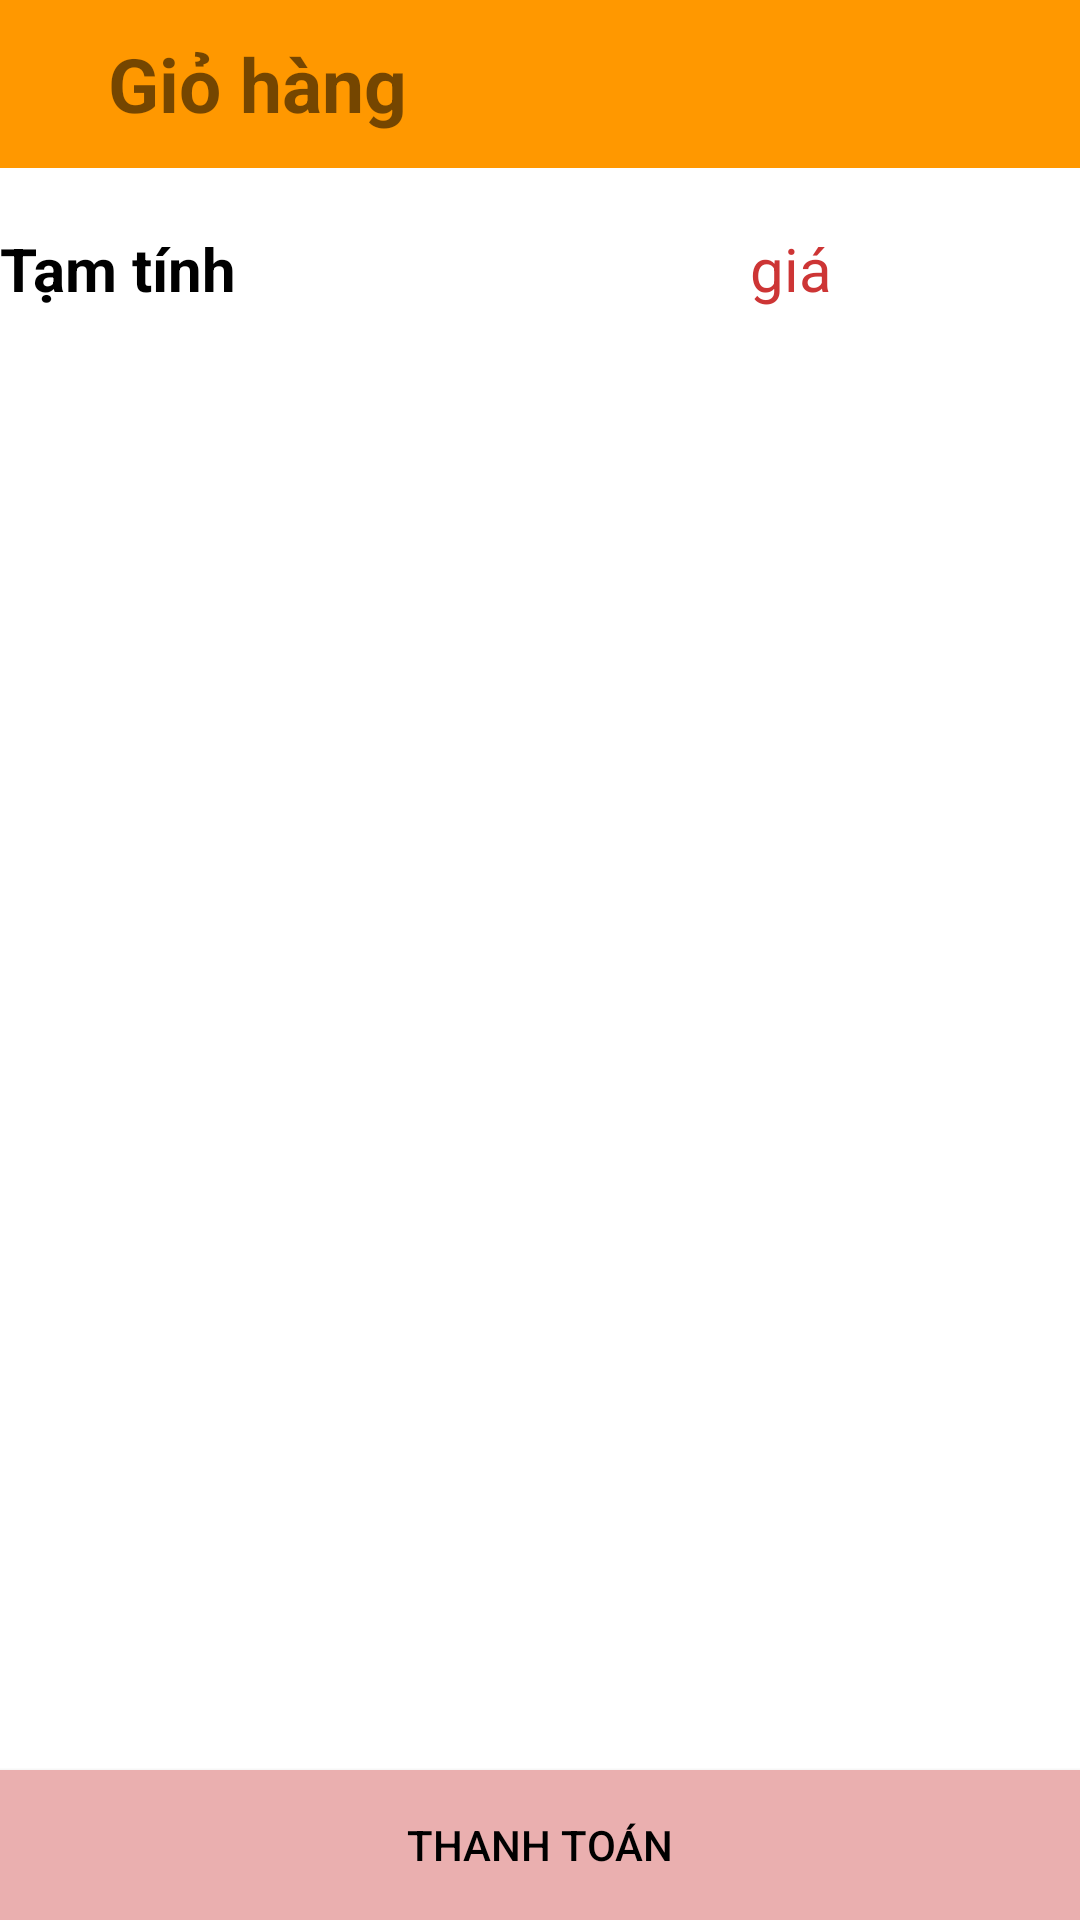

Layout XML and referenced resources for this Android screen:
<!-- AndroidManifest.xml: application theme Theme.DoAn -->
<!-- res/layout/fragment_gio_hang.xml -->
<?xml version="1.0" encoding="utf-8"?>
<RelativeLayout xmlns:android="http://schemas.android.com/apk/res/android"
    android:layout_width="match_parent"
    android:layout_height="match_parent"
    xmlns:app="http://schemas.android.com/apk/res-auto">
    <LinearLayout
        android:layout_width="match_parent"
        android:layout_height="match_parent"
        android:orientation="vertical"
        android:layout_above="@+id/giohang"
        >
        <LinearLayout
            android:layout_width="match_parent"
            android:layout_height="wrap_content"
            android:orientation="vertical">
            <androidx.appcompat.widget.Toolbar
                android:layout_width="match_parent"
                android:layout_height="wrap_content"
                android:background="@color/cam">
                <LinearLayout
                    android:layout_width="match_parent"
                    android:layout_height="wrap_content"
                    android:orientation="horizontal">

                    <TextView
                        android:layout_width="200dp"
                        android:layout_height="wrap_content"
                        android:text="Giỏ hàng"
                        android:textSize="25dp"
                        android:layout_gravity="center"
                        android:layout_marginLeft="20dp"
                        android:textStyle="bold"/>
                </LinearLayout>
            </androidx.appcompat.widget.Toolbar>
            <androidx.recyclerview.widget.RecyclerView
                android:id="@+id/recycleitem"
                android:layout_width="match_parent"
                android:layout_height="match_parent"
                android:orientation="vertical"
                android:layout_marginTop="10dp"/>

        </LinearLayout>
        <LinearLayout
            android:layout_width="match_parent"
            android:layout_height="wrap_content"
            android:orientation="horizontal"
            android:layout_marginTop="10dp"
            android:layout_gravity="bottom"
            android:layout_marginBottom="10dp"
            >
            <TextView
                android:layout_width="250dp"
                android:layout_height="wrap_content"
                android:text="Tạm tính"
                android:textSize="20dp"
                android:textColor="@color/black"
                android:textStyle="bold"/>
            <TextView
                android:id="@+id/id_giatamtinh"
                android:layout_width="match_parent"
                android:layout_height="wrap_content"
                android:text="giá"
                android:textColor="@color/red"
                android:textSize="20dp"/>
        </LinearLayout>
    </LinearLayout>



    <Button
        android:id="@+id/giohang"
        android:text="Thanh toán"
        android:textColor="@color/black"
        android:layout_width="match_parent"
        android:layout_height="50dp"
        android:layout_alignParentBottom="true"
        app:menu="@menu/menu_item_giohang"
        android:background="#EAAFAF"
        app:itemTextColor="@color/white"
        app:itemTextAppearanceActive="@style/navTextInactive"/>
</RelativeLayout>
<!-- resources referenced by this layout -->
<resources>
  <color name="black">#FF000000</color>
  <color name="cam">#FF9800</color>
  <color name="red">#CD3535</color>
  <color name="white">#FFFFFFFF</color>
  <style name="navTextInactive">
          <item name="android:textSize">19dp</item>
          <item name="android:layout_gravity">center</item>
      </style>
  <style name="Theme.DoAn" parent="Theme.MaterialComponents.DayNight.NoActionBar">
          
          <item name="colorPrimary">#FECDA6</item>
          <item name="colorPrimaryVariant">@color/purple_700</item>
          <item name="colorOnPrimary">#FECDA6</item>
          
          <item name="colorSecondary">@color/teal_200</item>
          <item name="colorSecondaryVariant">@color/teal_700</item>
          <item name="colorOnSecondary">@color/black</item>
          
          <item name="android:statusBarColor">?attr/colorPrimaryVariant</item>
          
      </style>
  <color name="purple_700">#FF3700B3</color>
  <color name="teal_200">#FF03DAC5</color>
  <color name="teal_700">#FF018786</color>
</resources>
